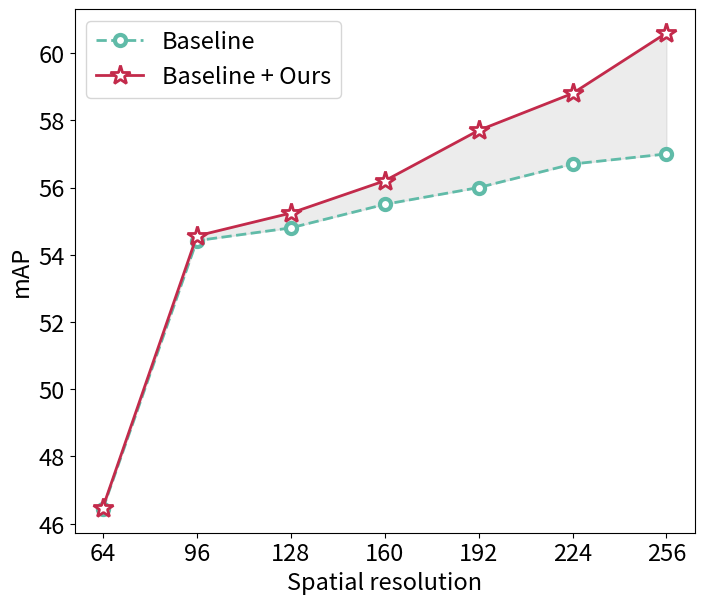

The script that saved this image:
import matplotlib.pyplot as plt

plt.figure(figsize=(8, 6.8))
plt.rc('font', size=17)        # 기본 폰트 크기
marker_size = 15

x = [64, 96, 128, 160, 192, 224, 256]
y1 = [46.44, 54.42, 54.8, 55.5, 56.0, 56.7, 57.0]
# plt.plot(x, y1, color="tab:green", linestyle="dashed", marker=".", markersize=12, label="Baseline", markerfacecolor='w', linewidth=2)
plt.plot(x, y1, color=plt.cm.Spectral(207), linestyle="dashed", marker=".", markersize=marker_size+1, label="Baseline", markerfacecolor='w', linewidth=2, markeredgewidth=3)
# plt.plot(x, y1, color=plt.cm.RdYlGn(10), linestyle="dashed", marker=".", markersize=12, label="Baseline", markerfacecolor='w', linewidth=2)
# plt.plot(x, y1, color="w", linestyle="", marker=".", markersize=4)
# plt.scatter(x, y1, color="tab:green", marker='ox')
plt.xticks(x)

x = [64, 96, 128, 160, 192, 224, 256]
y2 = [46.48, 54.56, 55.24, 56.2, 57.7, 58.8, 60.6]
# plt.plot(x, y2, color="tab:orange", linestyle="solid", marker="*", markersize=12, label="Baseline + Ours", markerfacecolor='w', linewidth=2)
plt.plot(x, y2, color=plt.cm.Spectral(17), linestyle="solid", marker="*", markersize=marker_size, label="Baseline + Ours", markerfacecolor='w', linewidth=2, markeredgewidth=2)
# plt.plot(x, y2, color=plt.cm.RdYlGn(200), linestyle="solid", marker="*", markersize=12, label="Baseline + Ours", markerfacecolor='w', linewidth=2)
# plt.plot(x, y2, color="w", linestyle="", marker="*", markersize=4)
plt.xticks(x)
# print(plt.cm.RdYlBu(200))

# plt.plot([200], [60], color="tab:green", linestyle="solid", marker=".", markersize=12)
# plt.plot([200], [60], color="w", linestyle="", marker=".", markersize=4)

# plt.plot([200], [50], color="tab:orange", linestyle="solid", marker="*", markersize=12)
# plt.plot([200], [50], color="w", linestyle="", marker="*", markersize=4)

# plt.annotate('', xy=(, 0), xytext=(5, 1), arrowprops=dict(arrowstyle='->'))
plt.fill_between(x, y1, y2, color='gray', alpha=0.15)

# plt.tight_layout()
plt.xlabel("Spatial resolution")
plt.ylabel("mAP")
plt.legend(loc="best")

plt.savefig("plot.png", dpi=400)
plt.close()
